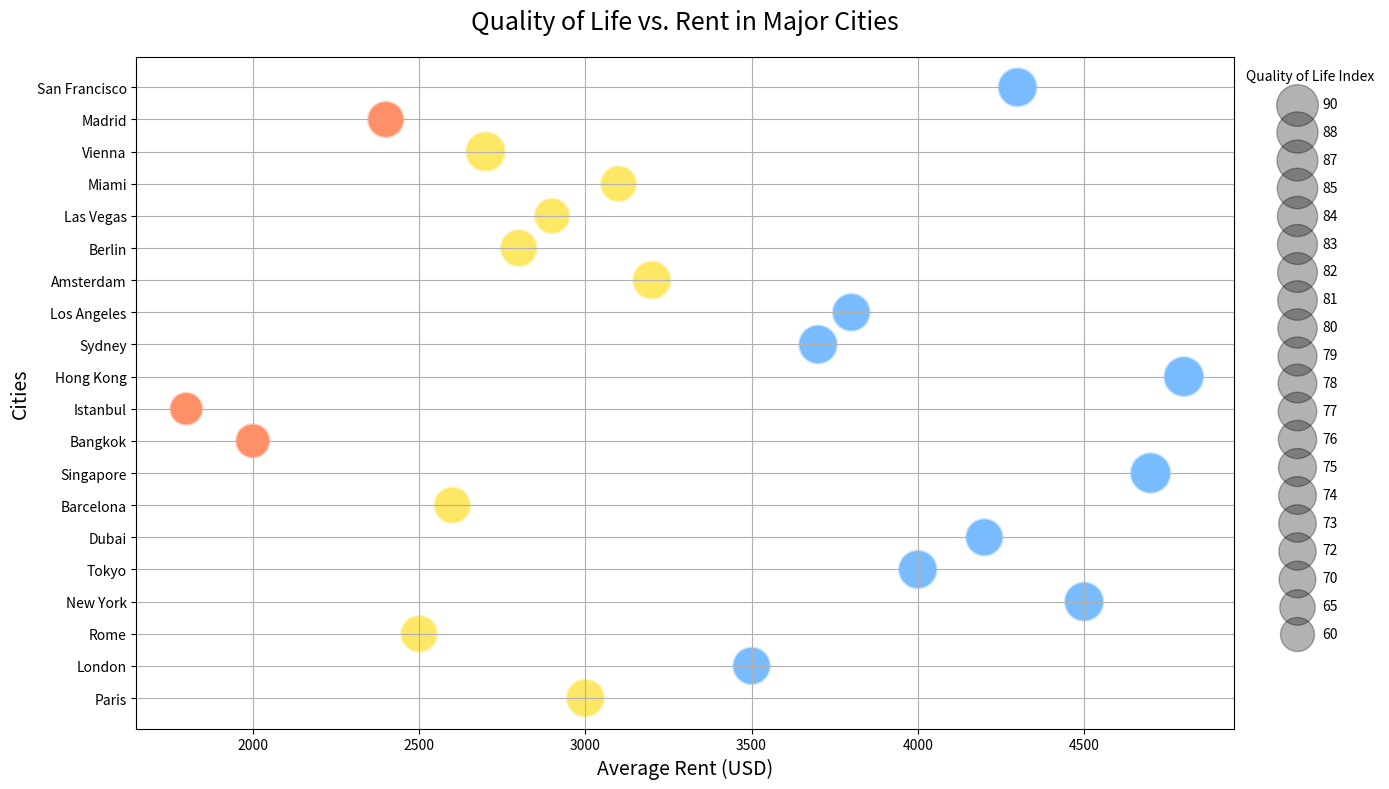

Here is the Python script that generated this plot:

import matplotlib.pyplot as plt

# Data
cities = [
    "Paris", "London", "Rome", "New York", "Tokyo",
    "Dubai", "Barcelona", "Singapore", "Bangkok", "Istanbul",
    "Hong Kong", "Sydney", "Los Angeles", "Amsterdam", "Berlin",
    "Las Vegas", "Miami", "Vienna", "Madrid", "San Francisco"
]
average_rent = [
    3000, 3500, 2500, 4500, 4000,
    4200, 2600, 4700, 2000, 1800,
    4800, 3700, 3800, 3200, 2800,
    2900, 3100, 2700, 2400, 4300
]
population_millions = [
    2.14, 8.98, 2.87, 8.4, 9.27,
    3.3, 1.62, 5.7, 10.5, 15.03,
    7.4, 5.23, 3.99, 0.87, 3.65,
    0.65, 0.47, 1.9, 3.22, 0.88
]
quality_of_life_index = [
    80, 78, 75, 85, 82,
    77, 74, 90, 65, 60,
    88, 83, 79, 81, 76,
    70, 72, 87, 73, 84
]

# Bubble sizes - magnify the quality of life index for better visibility in the chart
sizes = [index * 10 for index in quality_of_life_index]

# Bubble colors - use specific color codes for better clarity
colors = [
    '#FF4500' if rent < 2500 else '#FFD700' if rent < 3500 else '#1E90FF'
    for rent in average_rent
]

# Plot
fig, ax = plt.subplots(figsize=(14, 8))
bubble = ax.scatter(average_rent, cities, s=sizes, c=colors, alpha=0.6, edgecolors="w", linewidth=2)

# Chart title and labels
ax.set_title('Quality of Life vs. Rent in Major Cities', fontsize=18, pad=20)
ax.set_xlabel('Average Rent (USD)', fontsize=14)
ax.set_ylabel('Cities', fontsize=14)

# Show grid
ax.grid(True)

# Add legend for size (Quality of Life Index)
for index in sorted(set(quality_of_life_index), reverse=True):
    ax.scatter([], [], c='k', alpha=0.3, s=index * 10, label=str(index))
ax.legend(scatterpoints=1, frameon=False, labelspacing=1, title='Quality of Life Index', loc='upper left', bbox_to_anchor=(1, 1))

# Adjust layout to avoid overlap
plt.tight_layout()
plt.show()